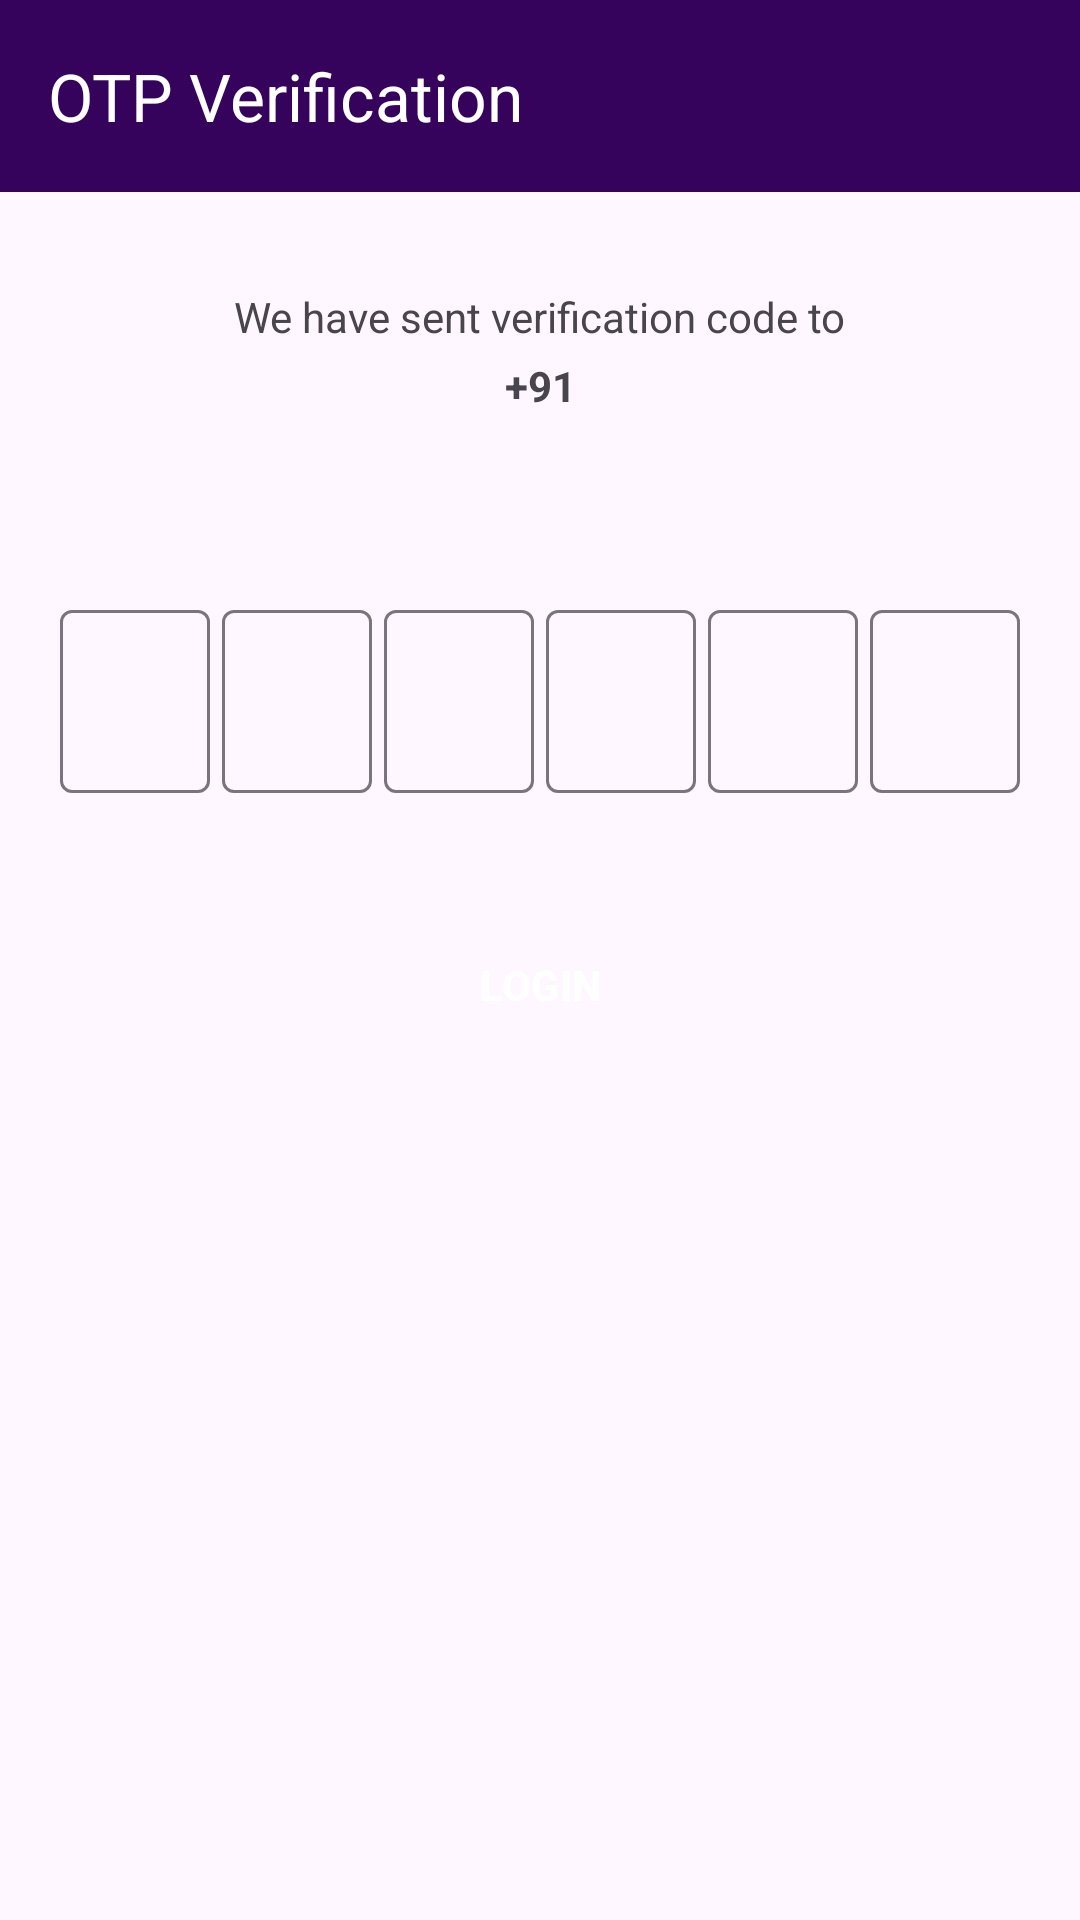

The Android layout XML behind this screen, and the referenced resources:
<!-- AndroidManifest.xml: application theme Theme.BlinkitAdminClone -->
<!-- res/layout/fragment_o_t_p.xml -->
<?xml version="1.0" encoding="utf-8"?>
<androidx.constraintlayout.widget.ConstraintLayout
    xmlns:android="http://schemas.android.com/apk/res/android"
    xmlns:tools="http://schemas.android.com/tools"
    xmlns:app="http://schemas.android.com/apk/res-auto"
    android:layout_width="match_parent"
    android:layout_height="match_parent"
    tools:context=".auth.OTPFragment">

    <androidx.appcompat.widget.Toolbar
        android:id="@+id/toolbar2"
        android:layout_width="match_parent"
        android:layout_height="wrap_content"
        android:background="@color/yellow"
        android:minHeight="?attr/actionBarSize"
        app:title="OTP Verification"
        app:titleTextColor="@color/white"
        app:layout_constraintTop_toTopOf="parent" />

    <TextView
        android:id="@+id/textView7"
        android:layout_width="wrap_content"
        android:layout_height="wrap_content"
        android:layout_marginTop="32dp"
        android:text="We have sent verification code to"
        app:layout_constraintTop_toBottomOf="@id/toolbar2"
        app:layout_constraintStart_toStartOf="parent"
        app:layout_constraintEnd_toEndOf="parent" />

    <TextView
        android:id="@+id/phoneNumberTextView"
        android:layout_width="wrap_content"
        android:layout_height="wrap_content"
        android:textStyle="bold"
        android:text="+91"
        android:layout_marginTop="4dp"
        app:layout_constraintTop_toBottomOf="@id/textView7"
        app:layout_constraintStart_toStartOf="parent"
        app:layout_constraintEnd_toEndOf="parent" />

    <LinearLayout
        android:id="@+id/linearLayout"
        android:layout_width="wrap_content"
        android:layout_height="wrap_content"
        android:layout_marginTop="60dp"
        android:orientation="horizontal"
        app:layout_constraintTop_toBottomOf="@id/phoneNumberTextView"
        app:layout_constraintStart_toStartOf="parent"
        app:layout_constraintEnd_toEndOf="parent">

        <com.google.android.material.textfield.TextInputLayout
            android:layout_width="50dp"
            android:layout_height="wrap_content"
            android:layout_marginEnd="4dp">

            <com.google.android.material.textfield.TextInputEditText
                android:id="@+id/otp_digit_1"
                android:layout_width="match_parent"
                android:layout_height="wrap_content"
                android:gravity="center"
                android:inputType="number"
                android:maxLength="1"
                android:textSize="20sp" />
        </com.google.android.material.textfield.TextInputLayout>

        <com.google.android.material.textfield.TextInputLayout
            android:layout_width="50dp"
            android:layout_height="wrap_content"
            android:layout_marginEnd="4dp">

            <com.google.android.material.textfield.TextInputEditText
                android:id="@+id/otp_digit_2"
                android:layout_width="match_parent"
                android:layout_height="wrap_content"
                android:gravity="center"
                android:inputType="number"
                android:maxLength="1"
                android:textSize="20sp" />
        </com.google.android.material.textfield.TextInputLayout>

        <com.google.android.material.textfield.TextInputLayout
            android:layout_width="50dp"
            android:layout_height="wrap_content"
            android:layout_marginEnd="4dp">

            <com.google.android.material.textfield.TextInputEditText
                android:id="@+id/otp_digit_3"
                android:layout_width="match_parent"
                android:layout_height="wrap_content"
                android:gravity="center"
                android:inputType="number"
                android:maxLength="1"
                android:textSize="20sp" />
        </com.google.android.material.textfield.TextInputLayout>

        <com.google.android.material.textfield.TextInputLayout
            android:layout_width="50dp"
            android:layout_height="wrap_content"
            android:layout_marginEnd="4dp">

            <com.google.android.material.textfield.TextInputEditText
                android:id="@+id/otp_digit_4"
                android:layout_width="match_parent"
                android:layout_height="wrap_content"
                android:gravity="center"
                android:inputType="number"
                android:maxLength="1"
                android:textSize="20sp" />
        </com.google.android.material.textfield.TextInputLayout>

        <com.google.android.material.textfield.TextInputLayout
            android:layout_width="50dp"
            android:layout_height="wrap_content"
            android:layout_marginEnd="4dp">

            <com.google.android.material.textfield.TextInputEditText
                android:id="@+id/otp_digit_5"
                android:layout_width="match_parent"
                android:layout_height="wrap_content"
                android:gravity="center"
                android:inputType="number"
                android:maxLength="1"
                android:textSize="20sp" />
        </com.google.android.material.textfield.TextInputLayout>

        <com.google.android.material.textfield.TextInputLayout
            android:layout_width="50dp"
            android:layout_height="wrap_content">

            <com.google.android.material.textfield.TextInputEditText
                android:id="@+id/otp_digit_6"
                android:layout_width="match_parent"
                android:layout_height="wrap_content"
                android:gravity="center"
                android:inputType="number"
                android:maxLength="1"
                android:textSize="20sp" />
        </com.google.android.material.textfield.TextInputLayout>

    </LinearLayout>

    <androidx.appcompat.widget.AppCompatButton
        android:id="@+id/loginButton"
        android:layout_width="0dp"
        android:layout_height="wrap_content"
        android:layout_marginHorizontal="60dp"
        android:layout_marginTop="40dp"
        android:background="@drawable/purple_gradient_button_background"
        android:text="Login"
        android:textColor="@color/white"
        android:textStyle="bold"
        app:layout_constraintTop_toBottomOf="@id/linearLayout"
        app:layout_constraintStart_toStartOf="parent"
        app:layout_constraintEnd_toEndOf="parent" />


</androidx.constraintlayout.widget.ConstraintLayout>
<!-- resources referenced by this layout -->
<resources>
  <color name="white">#FFFFFFFF</color>
  <color name="yellow">#35035C</color>
  <style name="Theme.BlinkitAdminClone" parent="Base.Theme.BlinkitAdminClone" />
  <style name="Base.Theme.BlinkitAdminClone" parent="Theme.Material3.DayNight.NoActionBar">
          
          
      </style>
</resources>
